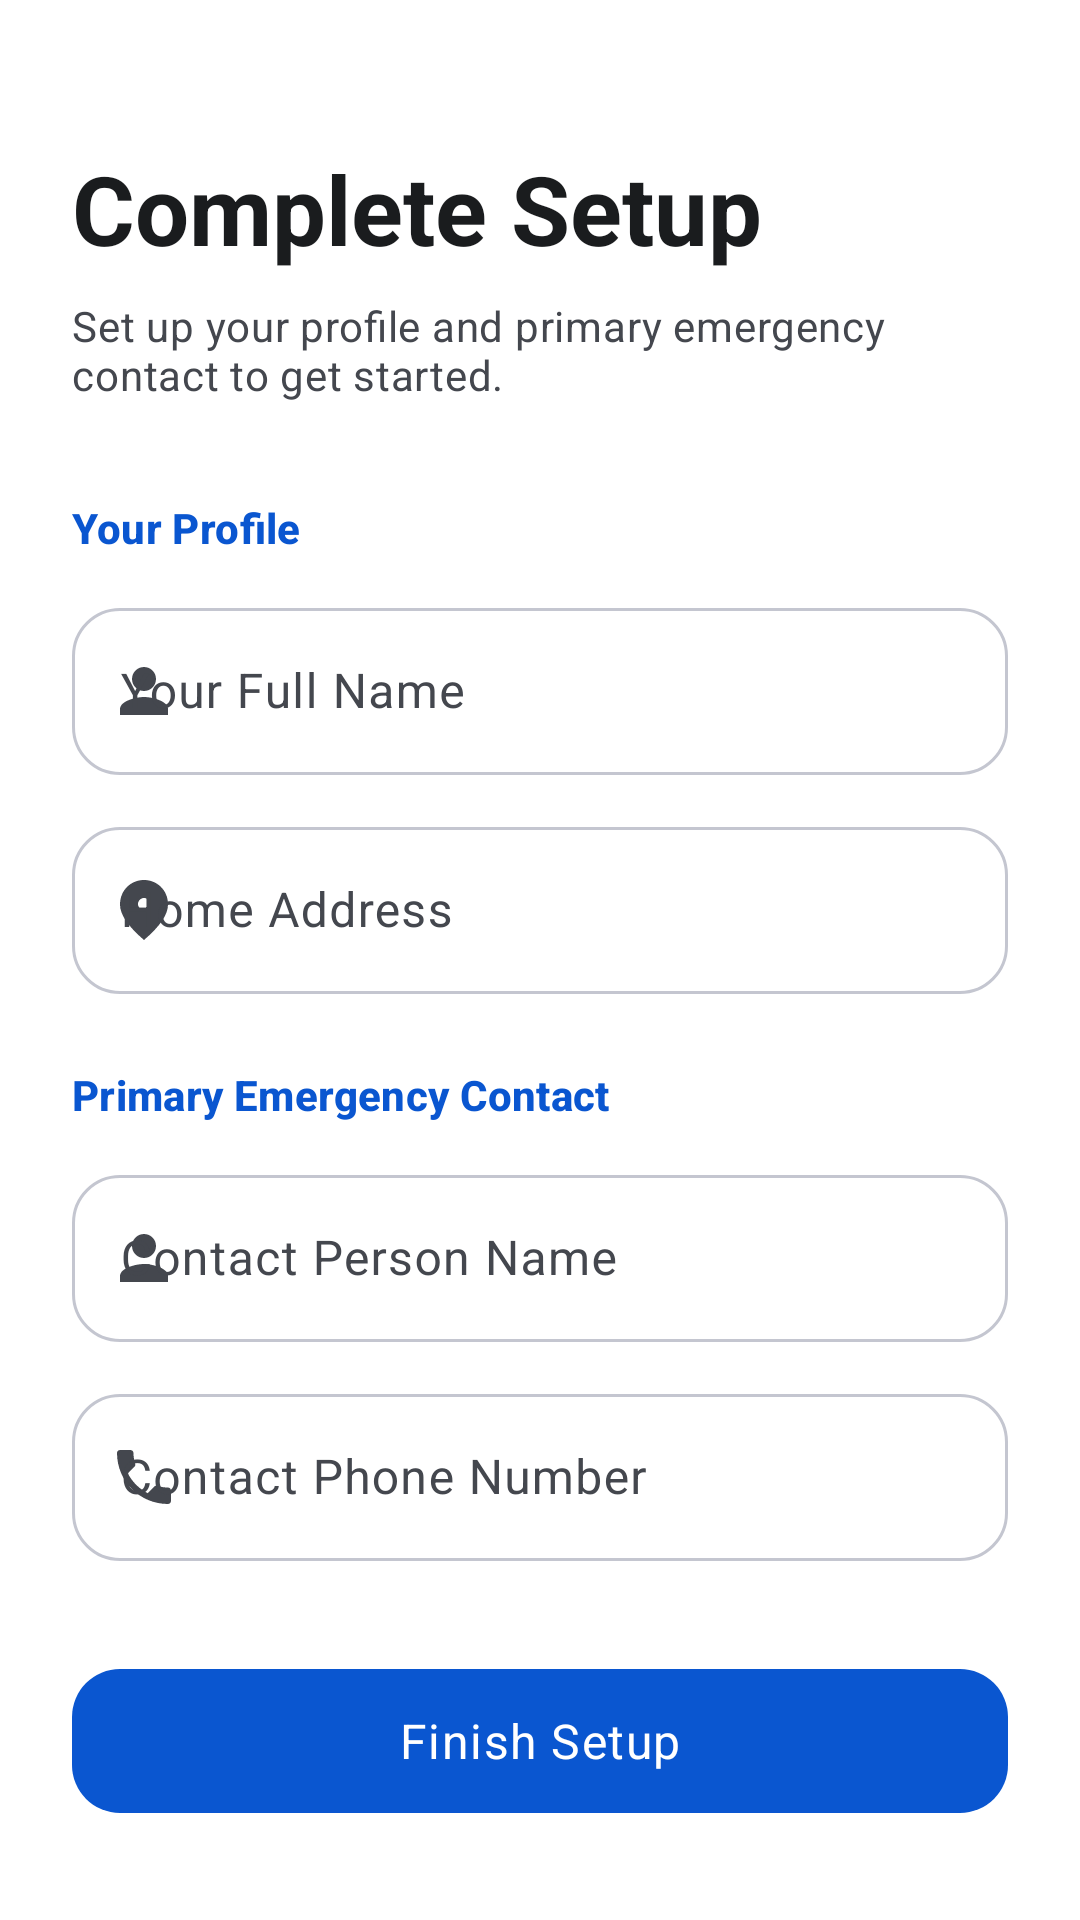

This screen was rendered from an Android layout file. Write that file and the resources it references.
<!-- AndroidManifest.xml: application theme Theme.SafeGuardAI -->
<!-- res/layout/activity_onboarding.xml -->
<?xml version="1.0" encoding="utf-8"?>

<androidx.core.widget.NestedScrollView xmlns:android="http://schemas.android.com/apk/res/android"
    xmlns:app="http://schemas.android.com/apk/res-auto"
    android:layout_width="match_parent"
    android:layout_height="match_parent"
    android:background="?attr/colorSurface"
    android:fillViewport="true">

    <LinearLayout
        android:layout_width="match_parent"
        android:layout_height="wrap_content"
        android:orientation="vertical"
        android:padding="24dp">

        <TextView
            android:id="@+id/tv_setup_title"
            android:layout_width="wrap_content"
            android:layout_height="wrap_content"
            android:layout_marginTop="24dp"
            android:text="Complete Setup"
            android:textAppearance="@style/TextAppearance.Material3.HeadlineLarge"
            android:textColor="?attr/colorOnSurface"
            android:textStyle="bold" />

        <TextView
            android:id="@+id/tv_setup_subtitle"
            android:layout_width="wrap_content"
            android:layout_height="wrap_content"
            android:layout_marginTop="8dp"
            android:text="Set up your profile and primary emergency contact to get started."
            android:textAppearance="@style/TextAppearance.Material3.BodyMedium"
            android:textColor="?android:textColorSecondary" />

        
        <TextView
            android:layout_width="wrap_content"
            android:layout_height="wrap_content"
            android:layout_marginTop="32dp"
            android:layout_marginBottom="12dp"
            android:text="Your Profile"
            android:textAppearance="@style/TextAppearance.Material3.TitleSmall"
            android:textColor="?attr/colorPrimary"
            android:textStyle="bold" />

        <com.google.android.material.textfield.TextInputLayout
            style="@style/Widget.Material3.TextInputLayout.OutlinedBox"
            android:layout_width="match_parent"
            android:layout_height="wrap_content"
            android:layout_marginBottom="12dp"
            android:hint="Your Full Name"
            app:boxCornerRadiusTopStart="16dp"
            app:boxCornerRadiusTopEnd="16dp"
            app:boxCornerRadiusBottomStart="16dp"
            app:boxCornerRadiusBottomEnd="16dp"
            app:startIconDrawable="@drawable/ic_contact">

            <com.google.android.material.textfield.TextInputEditText
                android:id="@+id/et_onboard_name"
                android:layout_width="match_parent"
                android:layout_height="wrap_content"
                android:inputType="textPersonName" />
        </com.google.android.material.textfield.TextInputLayout>

        <com.google.android.material.textfield.TextInputLayout
            style="@style/Widget.Material3.TextInputLayout.OutlinedBox"
            android:layout_width="match_parent"
            android:layout_height="wrap_content"
            android:layout_marginBottom="24dp"
            android:hint="Home Address"
            app:boxCornerRadiusTopStart="16dp"
            app:boxCornerRadiusTopEnd="16dp"
            app:boxCornerRadiusBottomStart="16dp"
            app:boxCornerRadiusBottomEnd="16dp"
            app:startIconDrawable="@drawable/ic_location">

            <com.google.android.material.textfield.TextInputEditText
                android:id="@+id/et_onboard_address"
                android:layout_width="match_parent"
                android:layout_height="wrap_content"
                android:inputType="textPostalAddress" />
        </com.google.android.material.textfield.TextInputLayout>

        
        <TextView
            android:layout_width="wrap_content"
            android:layout_height="wrap_content"
            android:layout_marginBottom="12dp"
            android:text="Primary Emergency Contact"
            android:textAppearance="@style/TextAppearance.Material3.TitleSmall"
            android:textColor="?attr/colorPrimary"
            android:textStyle="bold" />

        <com.google.android.material.textfield.TextInputLayout
            style="@style/Widget.Material3.TextInputLayout.OutlinedBox"
            android:layout_width="match_parent"
            android:layout_height="wrap_content"
            android:layout_marginBottom="12dp"
            android:hint="Contact Person Name"
            app:boxCornerRadiusTopStart="16dp"
            app:boxCornerRadiusTopEnd="16dp"
            app:boxCornerRadiusBottomStart="16dp"
            app:boxCornerRadiusBottomEnd="16dp"
            app:startIconDrawable="@drawable/ic_contact">

            <com.google.android.material.textfield.TextInputEditText
                android:id="@+id/et_contact_name"
                android:layout_width="match_parent"
                android:layout_height="wrap_content"
                android:inputType="textPersonName" />
        </com.google.android.material.textfield.TextInputLayout>

        <com.google.android.material.textfield.TextInputLayout
            style="@style/Widget.Material3.TextInputLayout.OutlinedBox"
            android:layout_width="match_parent"
            android:layout_height="wrap_content"
            android:layout_marginBottom="32dp"
            android:hint="Contact Phone Number"
            app:boxCornerRadiusTopStart="16dp"
            app:boxCornerRadiusTopEnd="16dp"
            app:boxCornerRadiusBottomStart="16dp"
            app:boxCornerRadiusBottomEnd="16dp"
            app:startIconDrawable="@drawable/ic_phone">

            <com.google.android.material.textfield.TextInputEditText
                android:id="@+id/et_contact_phone"
                android:layout_width="match_parent"
                android:layout_height="wrap_content"
                android:inputType="phone" />
        </com.google.android.material.textfield.TextInputLayout>

        <com.google.android.material.button.MaterialButton
            android:id="@+id/btn_finish_onboarding"
            android:layout_width="match_parent"
            android:layout_height="56dp"
            android:text="Finish Setup"
            android:textAppearance="@style/TextAppearance.Material3.BodyLarge"
            app:cornerRadius="16dp" />

    </LinearLayout>

</androidx.core.widget.NestedScrollView>
<!-- resources referenced by this layout -->
<resources>
  <!-- drawable ic_contact (drawable) -->
  <vector xmlns:android="http://schemas.android.com/apk/res/android"
      android:width="24dp"
      android:height="24dp"
      android:viewportWidth="24"
      android:viewportHeight="24">
      <path
          android:fillColor="#000000"
          android:pathData="M12,12c2.21,0 4,-1.79 4,-4s-1.79,-4 -4,-4 -4,1.79 -4,4 1.79,4 4,4zm0,2c-2.67,0 -8,1.34 -8,4v2h16v-2c0,-2.66 -5.33,-4 -8,-4z"/>
  </vector>
  <!-- drawable ic_location (drawable) -->
  <vector xmlns:android="http://schemas.android.com/apk/res/android"
      android:width="24dp"
      android:height="24dp"
      android:viewportWidth="24"
      android:viewportHeight="24">
      <path
          android:fillColor="#000000"
          android:pathData="M12,2c-4.2,0 -8,3.22 -8,8.2c0,3.32 2.67,7.25 8,11.8c5.33,-4.55 8,-8.48 8,-11.8C20,5.22 16.2,2 12,2zM12,12c-1.1,0 -2,-0.9 -2,-2s0.9,-2 2,-2s2,0.9 2,2S13.1,12 12,12z"/>
  </vector>
  <!-- drawable ic_phone (drawable) -->
  <?xml version="1.0" encoding="utf-8"?>
  <vector xmlns:android="http://schemas.android.com/apk/res/android"
      android:width="24dp"
      android:height="24dp"
      android:viewportWidth="24"
      android:viewportHeight="24"
      android:tint="?attr/colorPrimary">
      <path
          android:fillColor="#FF000000"
          android:pathData="M6.62,10.79c1.44,2.83 3.76,5.14 6.59,6.59l2.2,-2.2c0.27,-0.27 0.67,-0.36 1.02,-0.24 1.12,0.37 2.33,0.57 3.57,0.57 0.55,0 1,0.45 1,1V20c0,0.55 -0.45,1 -1,1 -9.39,0 -17,-7.61 -17,-17 0,-0.55 0.45,-1 1,-1h3.5c0.55,0 1,0.45 1,1 0,1.25 0.2,2.45 0.57,3.57 0.11,0.35 0.03,0.74 -0.25,1.02l-2.2,2.2z" />
  </vector>
  <color name="primary">#0A56D0</color>
  <color name="on_primary">#FFFFFF</color>
  <color name="primary_container">#D6E4FF</color>
  <color name="on_primary_container">#001B3D</color>
  <color name="accent">#B3261E</color>
  <color name="on_accent">#FFFFFF</color>
  <color name="accent_container">#F9DEDC</color>
  <color name="status_warning">#B8860B</color>
  <color name="status_danger">#B3261E</color>
  <color name="white">#FFFFFF</color>
  <color name="status_danger_bg">#FCE4EC</color>
  <color name="background_adaptive">#F8F9FE</color>
  <color name="surface">#FFFFFF</color>
  <color name="text_primary">#1A1C1E</color>
  <color name="surface_variant">#F0F1F6</color>
  <color name="text_secondary">#44474E</color>
  <color name="outline">#C4C6D0</color>
  <color name="outline_variant">#E0E2EC</color>
  <color name="text_tertiary">#8C8F98</color>
</resources>
